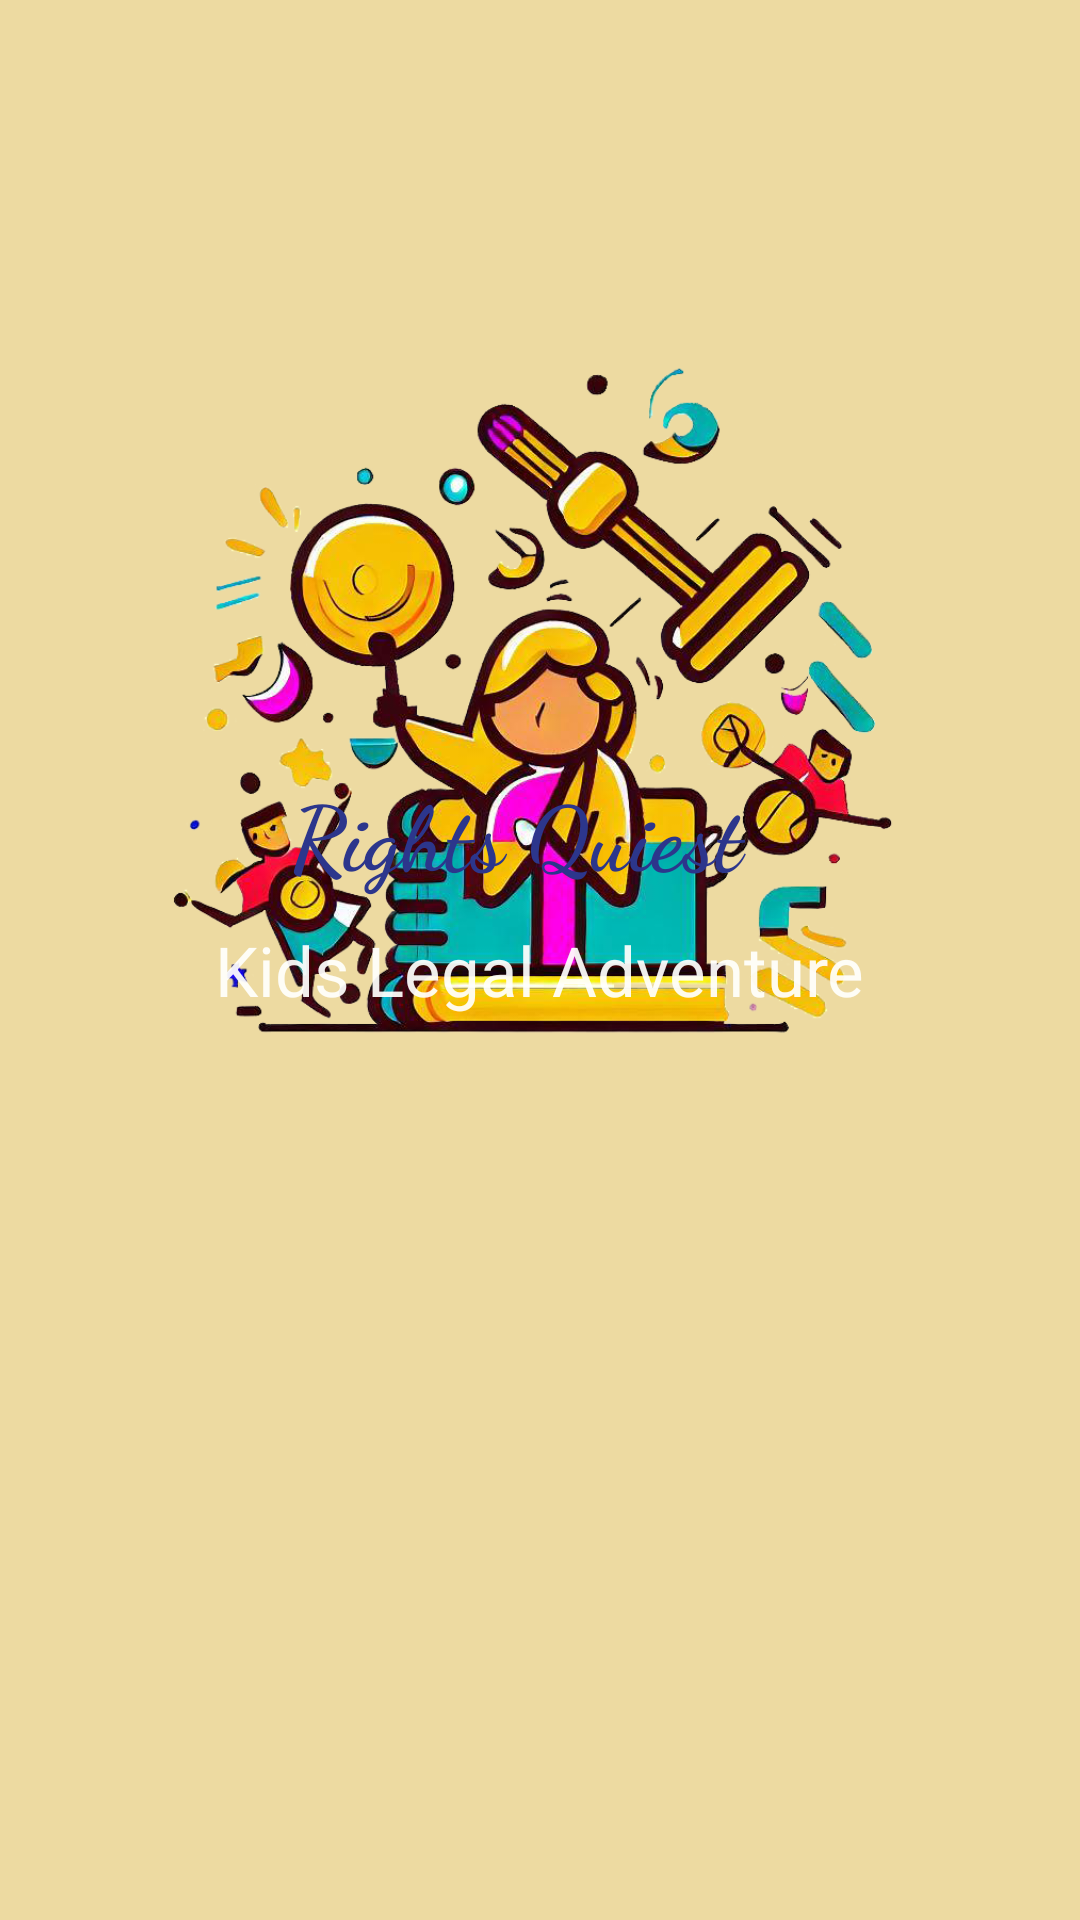

Write the Android layout XML for this screen, with the resource values it uses.
<!-- AndroidManifest.xml: application theme Theme.RightsQuest -->
<!-- res/layout/activity_splash.xml -->
<?xml version="1.0" encoding="utf-8"?>
<androidx.constraintlayout.widget.ConstraintLayout xmlns:android="http://schemas.android.com/apk/res/android"
    xmlns:app="http://schemas.android.com/apk/res-auto"
    xmlns:tools="http://schemas.android.com/tools"
    android:layout_width="match_parent"
    android:layout_height="match_parent"
    android:background="#EDDAA1"
    tools:context=".MainActivity">


    <ImageView
        android:id="@+id/imageView"
        android:layout_width="349dp"
        android:layout_height="255dp"
        android:layout_marginTop="108dp"
        android:layout_weight="1"
        android:src="@drawable/logo"
        app:layout_constraintEnd_toEndOf="parent"
        app:layout_constraintStart_toStartOf="parent"
        app:layout_constraintTop_toTopOf="parent"
        android:contentDescription="@string/splash_screen_logo" />

    <TextView
        android:layout_width="296dp"
        android:layout_height="35dp"
        android:text="@string/kids_legal_adventure"
        android:textAlignment="center"
        android:textColor="#EDFFFFFD"
        android:textSize="23sp"
        app:layout_constraintBottom_toBottomOf="parent"
        app:layout_constraintEnd_toEndOf="parent"
        app:layout_constraintHorizontal_bias="0.495"
        app:layout_constraintStart_toStartOf="parent"
        app:layout_constraintTop_toBottomOf="@+id/textView"
        app:layout_constraintVertical_bias="0.026" />

    <TextView
        android:id="@+id/textView"
        android:layout_width="183dp"
        android:layout_height="45dp"
        android:layout_marginBottom="340dp"
        android:fontFamily="cursive"
        android:gravity="center"
        android:text="@string/rights_quiest"
        android:textAlignment="center"
        android:textColor="#2C368C"
        android:textSize="30sp"
        android:textStyle="bold"
        app:layout_constraintBottom_toBottomOf="parent"
        app:layout_constraintEnd_toEndOf="parent"
        app:layout_constraintHorizontal_bias="0.456"
        app:layout_constraintStart_toStartOf="parent" />
</androidx.constraintlayout.widget.ConstraintLayout>
<!-- resources referenced by this layout -->
<resources>
  <!-- drawable logo: png bitmap (drawable, 436858 bytes) -->
  <string name="kids_legal_adventure">Kids Legal Adventure</string>
  <string name="rights_quiest">Rights Quiest</string>
  <string name="splash_screen_logo">splash_screen_logo</string>
  <style name="Theme.RightsQuest" parent="Theme.MaterialComponents.DayNight.NoActionBar">
          
          <item name="colorPrimary">@color/purple_500</item>
          <item name="colorPrimaryVariant">#003700B3</item>
          <item name="colorOnPrimary">@color/white</item>
          
          <item name="colorSecondary">@color/teal_200</item>
          <item name="colorSecondaryVariant">@color/teal_700</item>
          <item name="colorOnSecondary">@color/black</item>
          
          <item name="android:statusBarColor">?attr/colorPrimaryVariant</item>
          
      </style>
  <!-- not gathered from this repository: default colours our renderer supplied (Android Studio template values) -->
  <color name="purple_500">#FF6200EE</color>
  <color name="teal_200">#FF03DAC5</color>
  <color name="teal_700">#FF018786</color>
  <color name="black">#FF000000</color>
  <color name="white">#FFFFFFFF</color>
</resources>
